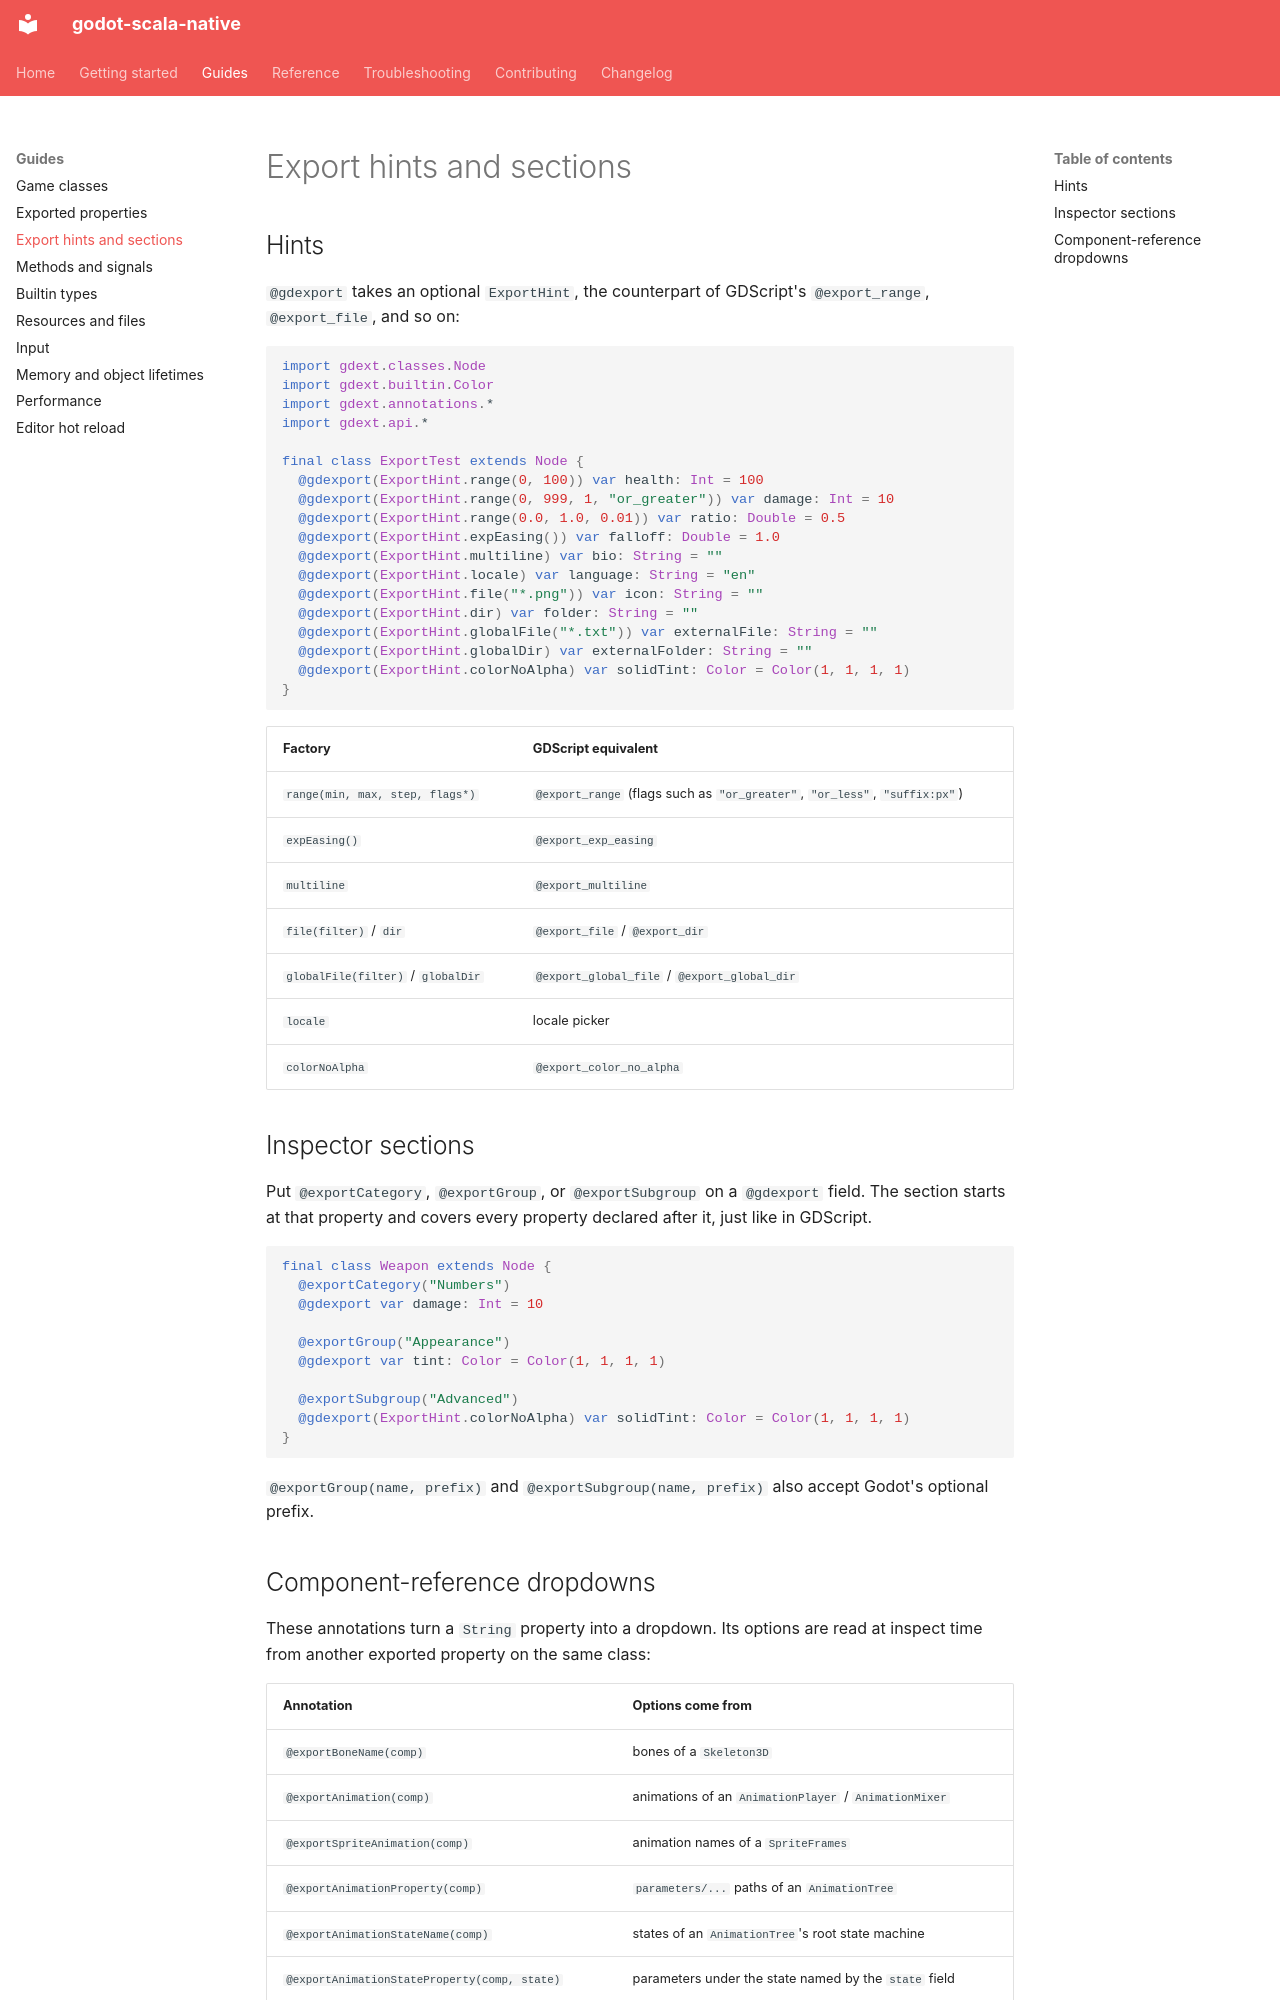

repository: optical002/godot-scala-native · page: guides/export-hints/index.html · generator: mkdocs

# Export hints and sections

## Hints

`@gdexport` takes an optional `ExportHint`, the counterpart of GDScript's
`@export_range`, `@export_file`, and so on:

```scala
import gdext.classes.Node
import gdext.builtin.Color
import gdext.annotations.*
import gdext.api.*

final class ExportTest extends Node {
  @gdexport(ExportHint.range(0, 100)) var health: Int = 100
  @gdexport(ExportHint.range(0, 999, 1, "or_greater")) var damage: Int = 10
  @gdexport(ExportHint.range(0.0, 1.0, 0.01)) var ratio: Double = 0.5
  @gdexport(ExportHint.expEasing()) var falloff: Double = 1.0
  @gdexport(ExportHint.multiline) var bio: String = ""
  @gdexport(ExportHint.locale) var language: String = "en"
  @gdexport(ExportHint.file("*.png")) var icon: String = ""
  @gdexport(ExportHint.dir) var folder: String = ""
  @gdexport(ExportHint.globalFile("*.txt")) var externalFile: String = ""
  @gdexport(ExportHint.globalDir) var externalFolder: String = ""
  @gdexport(ExportHint.colorNoAlpha) var solidTint: Color = Color(1, 1, 1, 1)
}
```

| Factory | GDScript equivalent |
|---------|---------------------|
| `range(min, max, step, flags*)` | `@export_range` (flags such as `"or_greater"`, `"or_less"`, `"suffix:px"`) |
| `expEasing()` | `@export_exp_easing` |
| `multiline` | `@export_multiline` |
| `file(filter)` / `dir` | `@export_file` / `@export_dir` |
| `globalFile(filter)` / `globalDir` | `@export_global_file` / `@export_global_dir` |
| `locale` | locale picker |
| `colorNoAlpha` | `@export_color_no_alpha` |

## Inspector sections

Put `@exportCategory`, `@exportGroup`, or `@exportSubgroup` on a `@gdexport`
field. The section starts at that property and covers every property declared
after it, just like in GDScript.

```scala
final class Weapon extends Node {
  @exportCategory("Numbers")
  @gdexport var damage: Int = 10

  @exportGroup("Appearance")
  @gdexport var tint: Color = Color(1, 1, 1, 1)

  @exportSubgroup("Advanced")
  @gdexport(ExportHint.colorNoAlpha) var solidTint: Color = Color(1, 1, 1, 1)
}
```

`@exportGroup(name, prefix)` and `@exportSubgroup(name, prefix)` also accept
Godot's optional prefix.
